Run: headless pygame with SDL's dummy video driver; simulated clock (each Clock.tick advances the game by its frame time, no real sleeping); random seed 0; keys injected as events and as key.get_pressed() state; no mouse input.
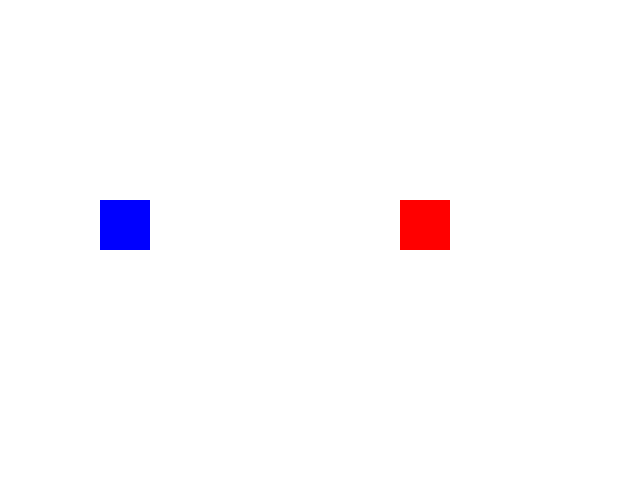
Frame 1 of 4 · flips 1–60 · no input
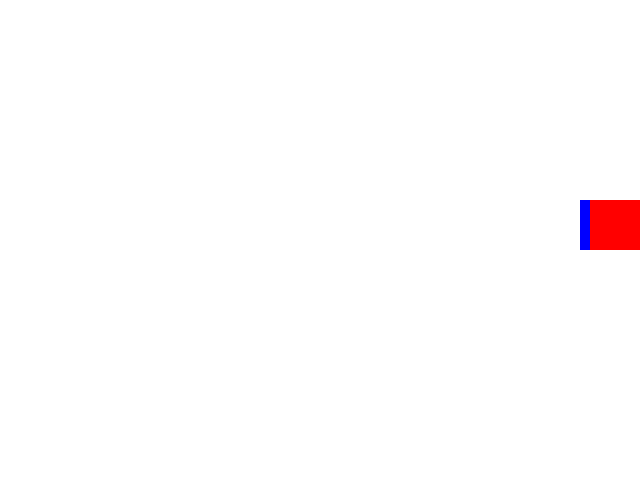
Frame 2 of 4 · flips 61–180 · tapped SPACE, RETURN · held RIGHT (→), D
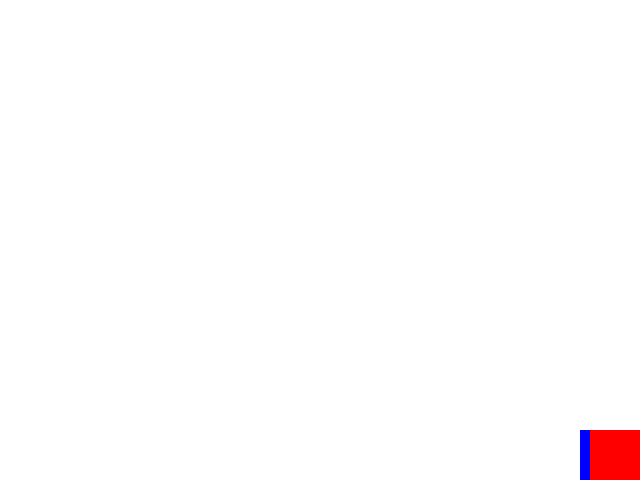
Frame 3 of 4 · flips 181–300 · held DOWN (↓), S
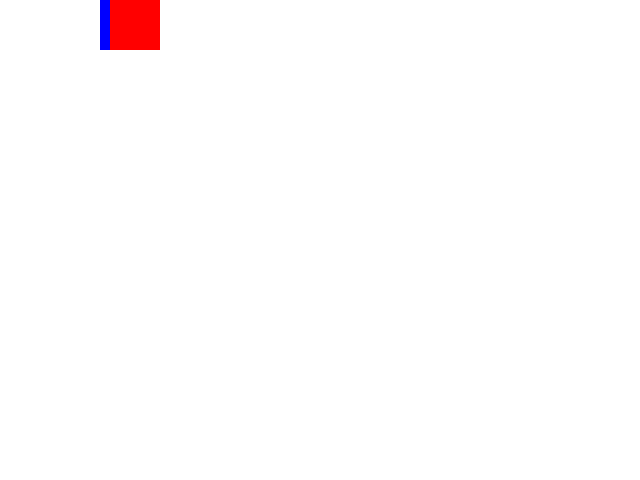
Frame 4 of 4 · flips 301–420 · held LEFT (←), A, UP (↑), W

The pygame program that drew these frames:

import pygame

pygame.init()

screen = pygame.display.set_mode((640, 480))
pygame.display.set_caption("Moving Sprites")

blue = pygame.Rect(100, 200, 50, 50)
red = pygame.Rect(400, 200, 50, 50)

clock = pygame.time.Clock()
running = True

while running:
    for event in pygame.event.get():
        if event.type == pygame.QUIT:
            running = False

    keys = pygame.key.get_pressed()

    blue.x += 4 * (keys[pygame.K_RIGHT] - keys[pygame.K_LEFT])
    blue.y += 4 * (keys[pygame.K_DOWN] - keys[pygame.K_UP])

    red.x += 4 * (keys[pygame.K_d] - keys[pygame.K_a])
    red.y += 4 * (keys[pygame.K_s] - keys[pygame.K_w])

    blue.clamp_ip(screen.get_rect())
    red.clamp_ip(screen.get_rect())

    screen.fill("white")
    pygame.draw.rect(screen, "blue", blue)
    pygame.draw.rect(screen, "red", red)

    pygame.display.flip()
    clock.tick(60)

pygame.quit()
